Image classification data set "split_data" (mdtajuddin809/palm-Leaf-Disease-Detection on GitHub). Class labels (4): boron deficiency, healthy, kalium, nitrogen deficiency.

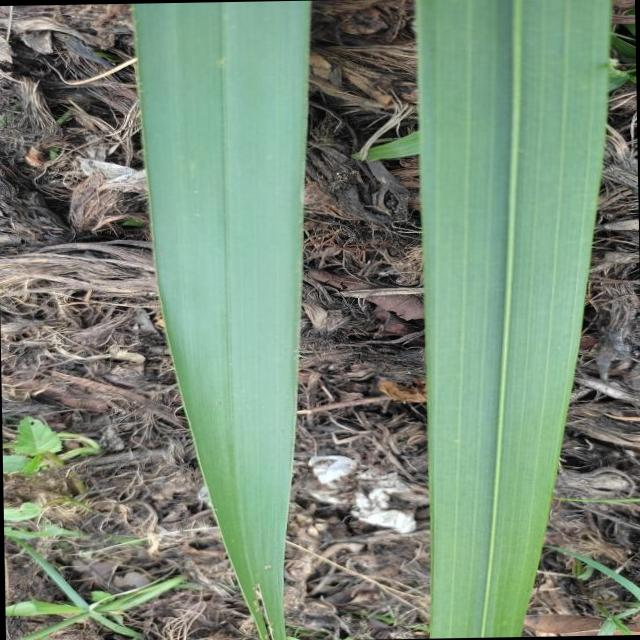
Label: healthy

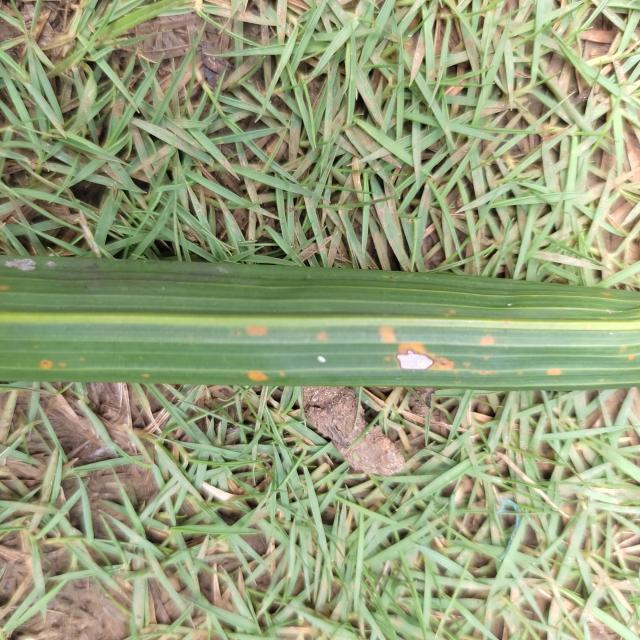
Label: kalium

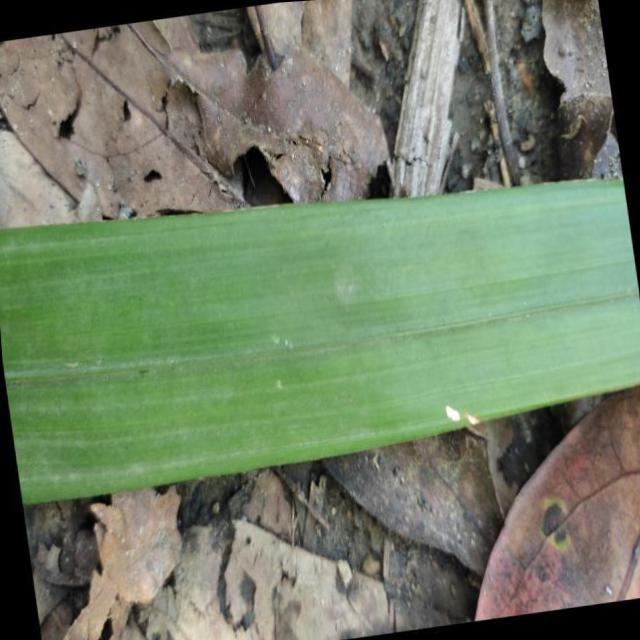
Label: healthy

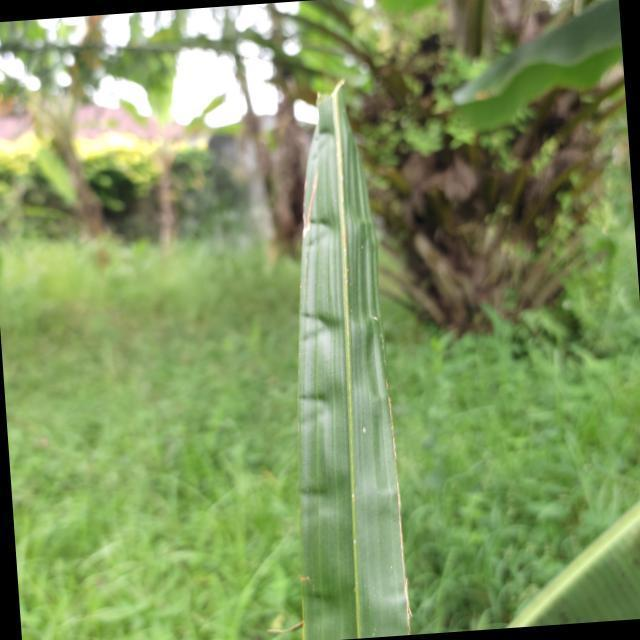
Label: boron deficiency

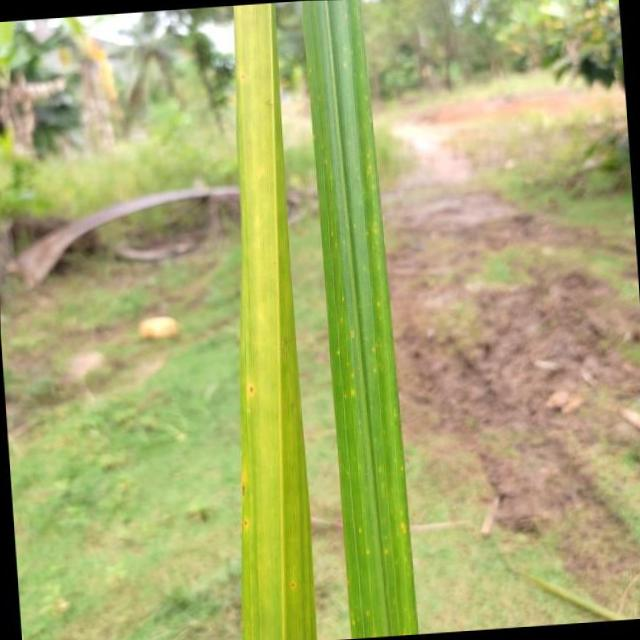
Label: nitrogen deficiency

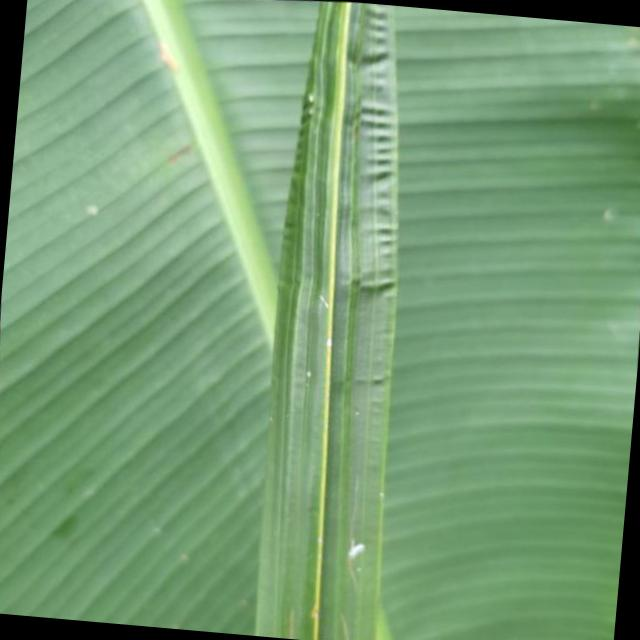
Label: boron deficiency
